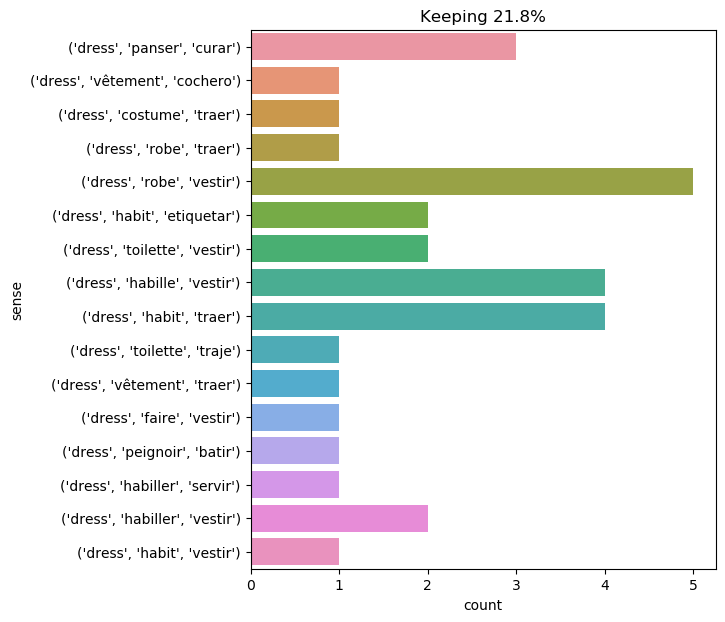

Source data for this figure (header and first rows):
text, ind, sense, label
" i hope no one is dead , " i said , gla…, 16, ('dress', 'vêtement', 'cochero'), 0
he had not so noble an air as athos , an…, 32, ('dress', 'toilette', 'traje'), 1
mr . rochester obliged me to go to a cer…, 24, ('dress', 'robe', 'vestir'), 2
as soon as he was dressed , he went into…, 5, ('dress', 'habiller', 'vestir'), 3
his majesty , in full dress , was accomp…, 5, ('dress', 'habit', 'traer'), 4
" it is such a bore putting on one 's dr…, 10, ('dress', 'habit', 'etiquetar'), 5
then saluting the king and the cardinal …, 20, ('dress', 'habiller', 'vestir'), 3
she entered , transformed as her guardia…, 11, ('dress', 'robe', 'vestir'), 2
" st . john dresses well . he is a hands…, 4, ('dress', 'habille', 'vestir'), 6
and spreading out her dress , she chasse…, 4, ('dress', 'robe', 'vestir'), 2
in fact , at one of the doors which open…, 29, ('dress', 'robe', 'vestir'), 2
i know not what dress she had on : it wa…, 4, ('dress', 'vêtement', 'traer'), 7
" a man dresses as he can . ", 3, ('dress', 'habille', 'vestir'), 6
when they entered , they found hanging u…, 45, ('dress', 'habit', 'etiquetar'), 5
" well , eighteen , then . and i saw you…, 48, ('dress', 'toilette', 'vestir'), 8
" without reckoning that he dresses as n…, 5, ('dress', 'habille', 'vestir'), 6
d’artagnan detained her by her night dre…, 6, ('dress', 'peignoir', 'batir'), 9
he tried in vain to remember the faces o…, 9, ('dress', 'costume', 'traer'), 10
as to the rest of it , that will help to…, 11, ('dress', 'habiller', 'servir'), 11
" the fact is , " said porthos , " arami…, 34, ('dress', 'habit', 'traer'), 4
" now , carter , be on the alert , " he …, 28, ('dress', 'panser', 'curar'), 12
" and have you a pale blue dress on ? ", 7, ('dress', 'robe', 'traer'), 13
passepartout made it a point , as he mad…, 88, ('dress', 'robe', 'vestir'), 2
he had on his estates the rights of high…, 16, ('dress', 'habit', 'vestir'), 14
i turned my face away to conceal a smile…, 34, ('dress', 'toilette', 'vestir'), 8
" yes , you had better : i always dress …, 9, ('dress', 'habille', 'vestir'), 6
cyrus harding , gideon spilett , and pen…, 13, ('dress', 'panser', 'curar'), 12
i was soon dressed ; and when i heard mr…, 3, ('dress', 'faire', 'vestir'), 15
she and the surgeon , carter ( who dress…, 8, ('dress', 'panser', 'curar'), 12
he found him clothed in a magnificent dr…, 7, ('dress', 'habit', 'traer'), 4
" wonderfully , " said d’artagnan ; " bu…, 15, ('dress', 'habit', 'traer'), 4
